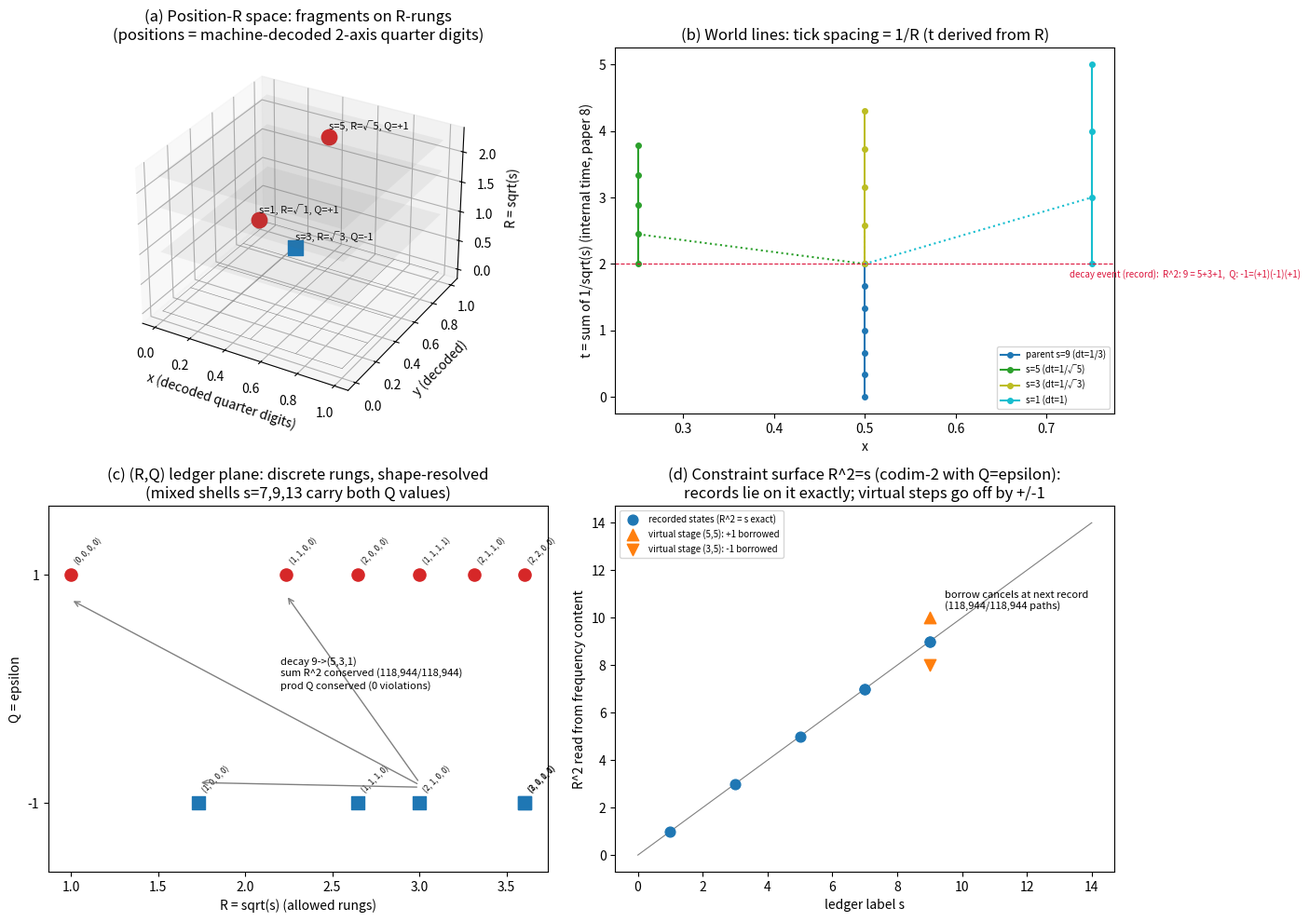

Here is the Python script that generated this plot:
#!/usr/bin/env python3
# -*- coding: utf-8 -*-
# 補遺66 追補図: xyztRQ 空間の本格図化(全パネル実計算データ)
import numpy as np, itertools
import matplotlib
matplotlib.use('Agg')
import matplotlib.pyplot as plt
from mpl_toolkits.mplot3d import Axes3D

# ---- 実データ1: 2軸復号(補遺64 T5 のパリティ混在復号を実行して座標を得る) ----
Ng=32; gx=np.arange(Ng)/Ng
X=[gx.reshape(-1,1), gx.reshape(1,-1)]
def line2(I,f1,f2):
    e=np.exp(-2j*np.pi*(f1*X[0]+f2*X[1]))
    return 2*np.mean(I*np.conj(e))
def qc(z):
    p=(np.angle(z)/(2*np.pi))%1.0
    return int(np.round(p*4))%4
# 3断片: (s, 2軸位置桁, ε) — セル |k| パターンで s と ε を決める(1D断面でなく2軸)
frags=[ (1, (0,0,0,0), (1,2)),   # s=1 セル(0,0,0,0): ε=+1
        (3, (1,0,0,0), (3,0)),   # s=3 セル(1,0,0,0): ε=-1
        (5, (1,1,0,0), (2,3)) ]  # s=5 セル(1,1,0,0): ε=+1
decoded=[]
for s,cell,(d1,d2) in frags:
    a1,a2=d1/4.0,d2/4.0
    # パリティ混在復号(64 T5): 単独軸線+和線
    I=(1.0+2*np.cos(2*np.pi*(X[0]-a1))*np.cos(2*np.pi*(X[1]-a2))+np.sqrt(2)*np.cos(2*np.pi*(X[0]-a1)))**2
    r10=qc(line2(I,1,0)); r11=qc(line2(I,1,1))
    x1=r10/4.0; x2=((r11-r10)%4)/4.0
    eps=(-1)**sum(abs(k) for k in cell)
    decoded.append((x1,x2,np.sqrt(s),eps,s))
    assert (r10,(r11-r10)%4)==(d1,d2)

# ---- 実データ2: 崩壊カスケードの世界線 9→(5,3,1) (ノルム時計 Δt=1/√s) ----
def ticks(rate_s, t0, n):
    dt=1.0/np.sqrt(rate_s)
    return t0+dt*np.arange(n+1)
t_parent=ticks(9,0.0,6)           # 親 s=9: レート3
t_dec=t_parent[-1]                 # 崩壊イベント(記録)
tick_d=[ticks(5,t_dec,4),ticks(3,t_dec,4),ticks(1,t_dec,3)]

fig=plt.figure(figsize=(14,10))
# ===== (a) 3D 配置 (x, y, R) =====
ax=fig.add_subplot(2,2,1,projection='3d')
for x1,x2,R,eps,s in decoded:
    ax.scatter([x1],[x2],[R],s=140,c=('tab:red' if eps>0 else 'tab:blue'),
               marker=('o' if eps>0 else 's'),depthshade=False)
    ax.text(x1,x2,R+0.12,f's={s}, R=√{s}, Q={eps:+d}',fontsize=8)
xx,yy=np.meshgrid(np.linspace(0,1,2),np.linspace(0,1,2))
for s in (1,3,5):
    ax.plot_surface(xx,yy,np.full_like(xx,np.sqrt(s)),alpha=0.08,color='gray')
for q in range(5):
    ax.plot([q/4,q/4],[0,1],[0,0],color='gray',lw=0.4)
    ax.plot([0,1],[q/4,q/4],[0,0],color='gray',lw=0.4)
ax.set_xlabel('x (decoded quarter digits)'); ax.set_ylabel('y (decoded)'); ax.set_zlabel('R = sqrt(s)')
ax.set_title('(a) Position-R space: fragments on R-rungs\n(positions = machine-decoded 2-axis quarter digits)')
# ===== (b) 世界線 (x,t) =====
ax2=fig.add_subplot(2,2,2)
xp=0.5
ax2.plot([xp]*len(t_parent),t_parent,'-o',ms=4,color='tab:blue',label='parent s=9 (dt=1/3)')
xd=[0.25,0.5,0.75]; cols=['tab:green','tab:olive','tab:cyan']; labs=['s=5 (dt=1/√5)','s=3 (dt=1/√3)','s=1 (dt=1)']
for x0,tk,c,lb in zip(xd,tick_d,cols,labs):
    ax2.plot([xp,x0],[t_dec,tk[1]],color=c,ls=':')
    ax2.plot([x0]*len(tk),tk,'-o',ms=4,color=c,label=lb)
ax2.axhline(t_dec,color='crimson',lw=0.8,ls='--')
ax2.text(0.98,t_dec-0.08,'decay event (record):  R^2: 9 = 5+3+1,  Q: -1=(+1)(-1)(+1)',fontsize=7,color='crimson',va='top',ha='right')
ax2.set_xlabel('x'); ax2.set_ylabel('t = sum of 1/sqrt(s) (internal time, paper 8)')
ax2.set_title('(b) World lines: tick spacing = 1/R (t derived from R)')
ax2.legend(fontsize=7,loc='lower right')
# ===== (c) (R,Q) 台帳面 =====
ax3=fig.add_subplot(2,2,3)
shells={1:[(0,0,0,0)],3:[(1,0,0,0)],5:[(1,1,0,0)],7:[(1,1,1,0),(2,0,0,0)],9:[(2,1,0,0),(1,1,1,1)],
        11:[(2,1,1,0)],13:[(3,0,0,0),(2,2,0,0),(2,1,1,1)]}
for s,shapes in shells.items():
    for sh in shapes:
        eps=(-1)**sum(sh)
        ax3.scatter([np.sqrt(s)],[eps],s=90,c=('tab:red' if eps>0 else 'tab:blue'),marker=('o' if eps>0 else 's'))
        ax3.annotate(f'{sh}',(np.sqrt(s),eps),textcoords='offset points',xytext=(2,8),fontsize=6,rotation=45)
ax3.annotate('',xy=(np.sqrt(5),0.82),xytext=(3,-0.82),arrowprops=dict(arrowstyle='->',color='gray'))
ax3.annotate('',xy=(np.sqrt(3),-0.82),xytext=(3,-0.86),arrowprops=dict(arrowstyle='->',color='gray'))
ax3.annotate('',xy=(1,0.78),xytext=(3,-0.84),arrowprops=dict(arrowstyle='->',color='gray'))
ax3.text(2.2,0.0,'decay 9->(5,3,1)\nsum R^2 conserved (118,944/118,944)\nprod Q conserved (0 violations)',fontsize=8)
ax3.set_yticks([-1,1]); ax3.set_ylim(-1.6,1.6)
ax3.set_xlabel('R = sqrt(s) (allowed rungs)'); ax3.set_ylabel('Q = epsilon')
ax3.set_title('(c) (R,Q) ledger plane: discrete rungs, shape-resolved\n(mixed shells s=7,9,13 carry both Q values)')
# ===== (d) 拘束面 R^2 = s と仮想±1 =====
ax4=fig.add_subplot(2,2,4)
svals=[]
for r in (1,3,5,7,9):
    for sh in shells[r]:
        for _ in range(1):
            svals.append((r, sum((abs(k)+0.5)**2 for k in sh)))
s_ax=np.array([v[0] for v in svals]); R2=np.array([v[1] for v in svals])
ax4.plot([0,14],[0,14],color='gray',lw=0.8)
ax4.scatter(s_ax,R2,s=60,c='tab:blue',zorder=3,label='recorded states (R^2 = s exact)')
ax4.scatter([9],[10],s=80,c='tab:orange',marker='^',zorder=3,label='virtual stage (5,5): +1 borrowed')
ax4.scatter([9],[8],s=80,c='tab:orange',marker='v',zorder=3,label='virtual stage (3,5): -1 borrowed')
ax4.annotate('borrow cancels at next record\n(118,944/118,944 paths)',(9,10),textcoords='offset points',xytext=(12,6),fontsize=8)
ax4.set_xlabel('ledger label s'); ax4.set_ylabel('R^2 read from frequency content')
ax4.set_title('(d) Constraint surface R^2=s (codim-2 with Q=epsilon):\nrecords lie on it exactly; virtual steps go off by +/-1')
ax4.legend(fontsize=7,loc='upper left')
plt.tight_layout(); plt.savefig('supplement66_fig_xyztRQ.png',dpi=150); plt.close()
print("written: supplement66_fig_xyztRQ.png")
